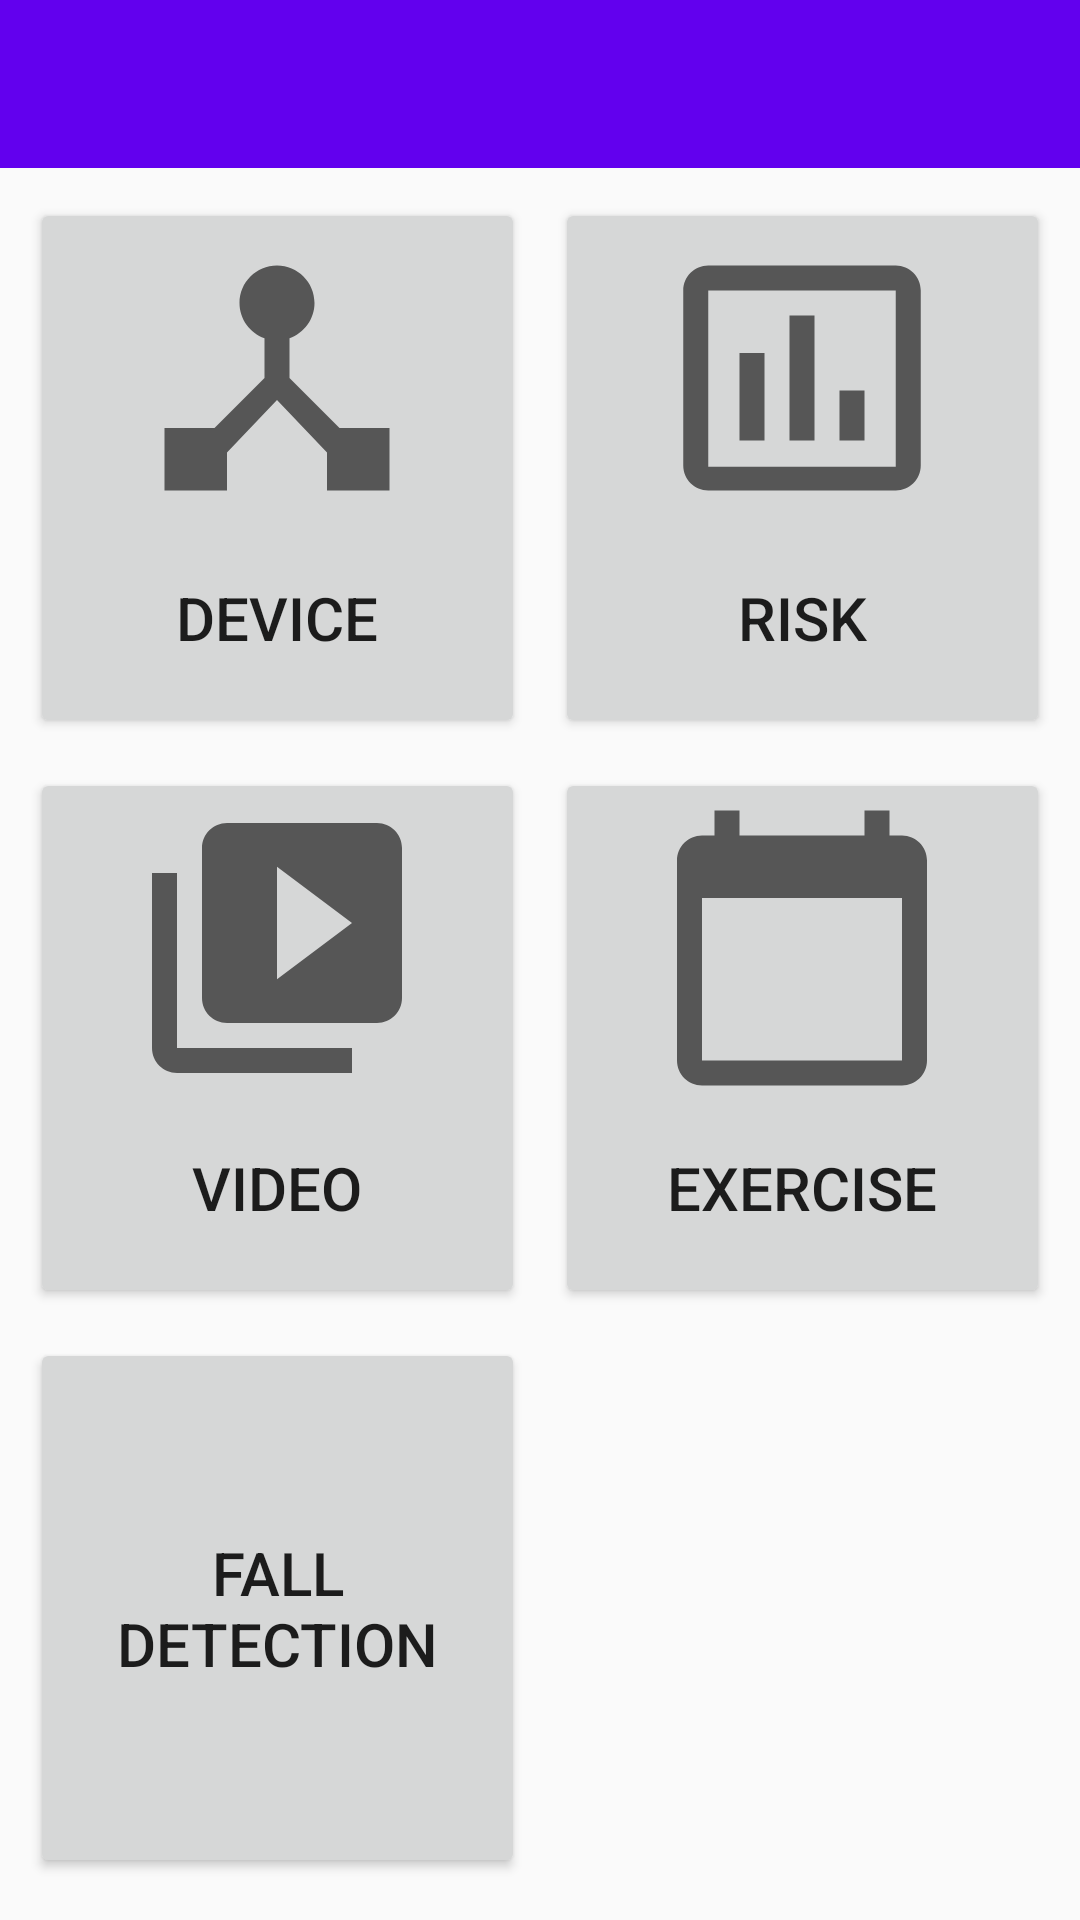

Android layout source for this screen:
<!-- AndroidManifest.xml: application theme Theme.AppCompat.Light.NoActionBar -->
<!-- res/layout/activity_main.xml -->
<?xml version="1.0" encoding="utf-8"?>
<androidx.constraintlayout.widget.ConstraintLayout xmlns:android="http://schemas.android.com/apk/res/android"
    xmlns:app="http://schemas.android.com/apk/res-auto"
    xmlns:tools="http://schemas.android.com/tools"
    android:id="@+id/main_activity"
    android:layout_width="match_parent"
    android:layout_height="match_parent"
    tools:context=".MainActivity">

    <ScrollView
        android:layout_width="0dp"
        android:layout_height="0dp"
        app:layout_constraintBottom_toBottomOf="parent"
        app:layout_constraintEnd_toEndOf="parent"
        app:layout_constraintStart_toStartOf="parent"
        app:layout_constraintTop_toTopOf="parent">

        <androidx.constraintlayout.widget.ConstraintLayout
            android:id="@+id/main_scrollview"
            android:layout_width="match_parent"
            android:layout_height="match_parent"
            tools:context=".MainActivity">

            <androidx.appcompat.widget.Toolbar
                android:id="@+id/toolbar_main"
                android:layout_width="match_parent"
                android:layout_height="wrap_content"
                android:background="@color/colorPrimary"
                app:layout_constraintEnd_toEndOf="parent"
                app:layout_constraintStart_toStartOf="parent"
                app:layout_constraintTop_toTopOf="parent"
                app:popupTheme="@style/Theme.AppCompat.Light"
                app:titleTextColor="@color/white" />

            <Button
                android:id="@+id/btn_main_device"
                android:layout_width="0dp"
                android:layout_height="180dp"
                android:layout_marginStart="10dp"
                android:layout_marginTop="10dp"
                android:layout_marginEnd="10dp"
                android:text="@string/btn_name_device"
                android:textSize="20dp"
                android:drawableTop="@drawable/main_device_btn_icon"
                app:layout_constraintEnd_toStartOf="@+id/btn_main_risk"
                app:layout_constraintStart_toStartOf="parent"
                app:layout_constraintTop_toBottomOf="@+id/toolbar_main" />

            <Button
                android:id="@+id/btn_main_risk"
                android:layout_width="0dp"
                android:layout_height="180dp"
                android:layout_marginTop="10dp"
                android:layout_marginEnd="10dp"
                android:text="@string/btn_name_risk"
                android:textSize="20dp"
                android:drawableTop="@drawable/main_risk_btn_icon"
                app:layout_constraintEnd_toEndOf="parent"
                app:layout_constraintStart_toEndOf="@+id/btn_main_device"
                app:layout_constraintTop_toBottomOf="@+id/toolbar_main" />

            <Button
                android:id="@+id/btn_main_video"
                android:layout_width="0dp"
                android:layout_height="180dp"
                android:layout_marginTop="10dp"
                android:text="@string/btn_name_video"
                android:textSize="20dp"
                android:drawableTop="@drawable/main_video_btn_icon"
                app:layout_constraintEnd_toEndOf="@+id/btn_main_device"
                app:layout_constraintStart_toStartOf="@+id/btn_main_device"
                app:layout_constraintTop_toBottomOf="@+id/btn_main_device" />

            <Button
                android:id="@+id/btn_main_exercise"
                android:layout_width="0dp"
                android:layout_height="180dp"
                android:layout_marginTop="10dp"
                android:text="@string/btn_name_exercise"
                android:textSize="20dp"
                android:drawableTop="@drawable/main_exercise_btn_icon"
                app:layout_constraintEnd_toEndOf="@+id/btn_main_risk"
                app:layout_constraintStart_toStartOf="@+id/btn_main_risk"
                app:layout_constraintTop_toBottomOf="@+id/btn_main_risk" />

            <Button
                android:id="@+id/btn_main_falldetection"
                android:layout_width="0dp"
                android:layout_height="180dp"
                android:layout_marginStart="10dp"
                android:layout_marginTop="10dp"
                android:text="@string/btn_name_falldetection"
                android:textSize="20dp"
                android:drawableTop="@drawable/main_fall_detection_btn_icon"
                app:layout_constraintEnd_toEndOf="@+id/btn_main_video"
                app:layout_constraintStart_toStartOf="parent"
                app:layout_constraintTop_toBottomOf="@+id/btn_main_video" />

        </androidx.constraintlayout.widget.ConstraintLayout>

    </ScrollView>
</androidx.constraintlayout.widget.ConstraintLayout>
<!-- resources referenced by this layout -->
<resources>
  <color name="colorPrimary">#6200EE</color>
  <color name="white">#FFFFFF</color>
  <!-- drawable main_device_btn_icon (drawable) -->
  <vector xmlns:android="http://schemas.android.com/apk/res/android"
      android:width="100dp"
      android:height="100dp"
      android:viewportWidth="24"
      android:viewportHeight="24"
      android:tint="?attr/colorControlNormal">
    <path
        android:fillColor="@android:color/white"
        android:pathData="M17,16l-4,-4V8.82C14.16,8.4 15,7.3 15,6c0,-1.66 -1.34,-3 -3,-3S9,4.34 9,6c0,1.3 0.84,2.4 2,2.82V12l-4,4H3v5h5v-3.05l4,-4.2 4,4.2V21h5v-5h-4z"/>
  </vector>
  <!-- drawable main_exercise_btn_icon (drawable) -->
  <vector xmlns:android="http://schemas.android.com/apk/res/android"
      android:width="100dp"
      android:height="100dp"
      android:viewportWidth="24"
      android:viewportHeight="24"
      android:tint="?attr/colorControlNormal">
    <path
        android:fillColor="@android:color/white"
        android:pathData="M20,3h-1L19,1h-2v2L7,3L7,1L5,1v2L4,3c-1.1,0 -2,0.9 -2,2v16c0,1.1 0.9,2 2,2h16c1.1,0 2,-0.9 2,-2L22,5c0,-1.1 -0.9,-2 -2,-2zM20,21L4,21L4,8h16v13z"/>
  </vector>
  <!-- drawable main_risk_btn_icon (drawable) -->
  <vector xmlns:android="http://schemas.android.com/apk/res/android"
      android:width="100dp"
      android:height="100dp"
      android:viewportWidth="24"
      android:viewportHeight="24"
      android:tint="?attr/colorControlNormal">
    <path
        android:fillColor="@android:color/white"
        android:pathData="M9,17L7,17v-7h2v7zM13,17h-2L11,7h2v10zM17,17h-2v-4h2v4zM19.5,19.1h-15L4.5,5h15v14.1zM19.5,3h-15c-1.1,0 -2,0.9 -2,2v14c0,1.1 0.9,2 2,2h15c1.1,0 2,-0.9 2,-2L21.5,5c0,-1.1 -0.9,-2 -2,-2z"/>
  </vector>
  <!-- drawable main_video_btn_icon (drawable) -->
  <vector xmlns:android="http://schemas.android.com/apk/res/android"
      android:width="100dp"
      android:height="100dp"
      android:viewportWidth="24"
      android:viewportHeight="24"
      android:tint="?attr/colorControlNormal">
    <path
        android:fillColor="@android:color/white"
        android:pathData="M4,6L2,6v14c0,1.1 0.9,2 2,2h14v-2L4,20L4,6zM20,2L8,2c-1.1,0 -2,0.9 -2,2v12c0,1.1 0.9,2 2,2h12c1.1,0 2,-0.9 2,-2L22,4c0,-1.1 -0.9,-2 -2,-2zM12,14.5v-9l6,4.5 -6,4.5z"/>
  </vector>
  <string name="btn_name_device">Device</string>
  <string name="btn_name_exercise">Exercise</string>
  <string name="btn_name_falldetection">Fall Detection</string>
  <string name="btn_name_risk">Risk</string>
  <string name="btn_name_video">video</string>
</resources>
